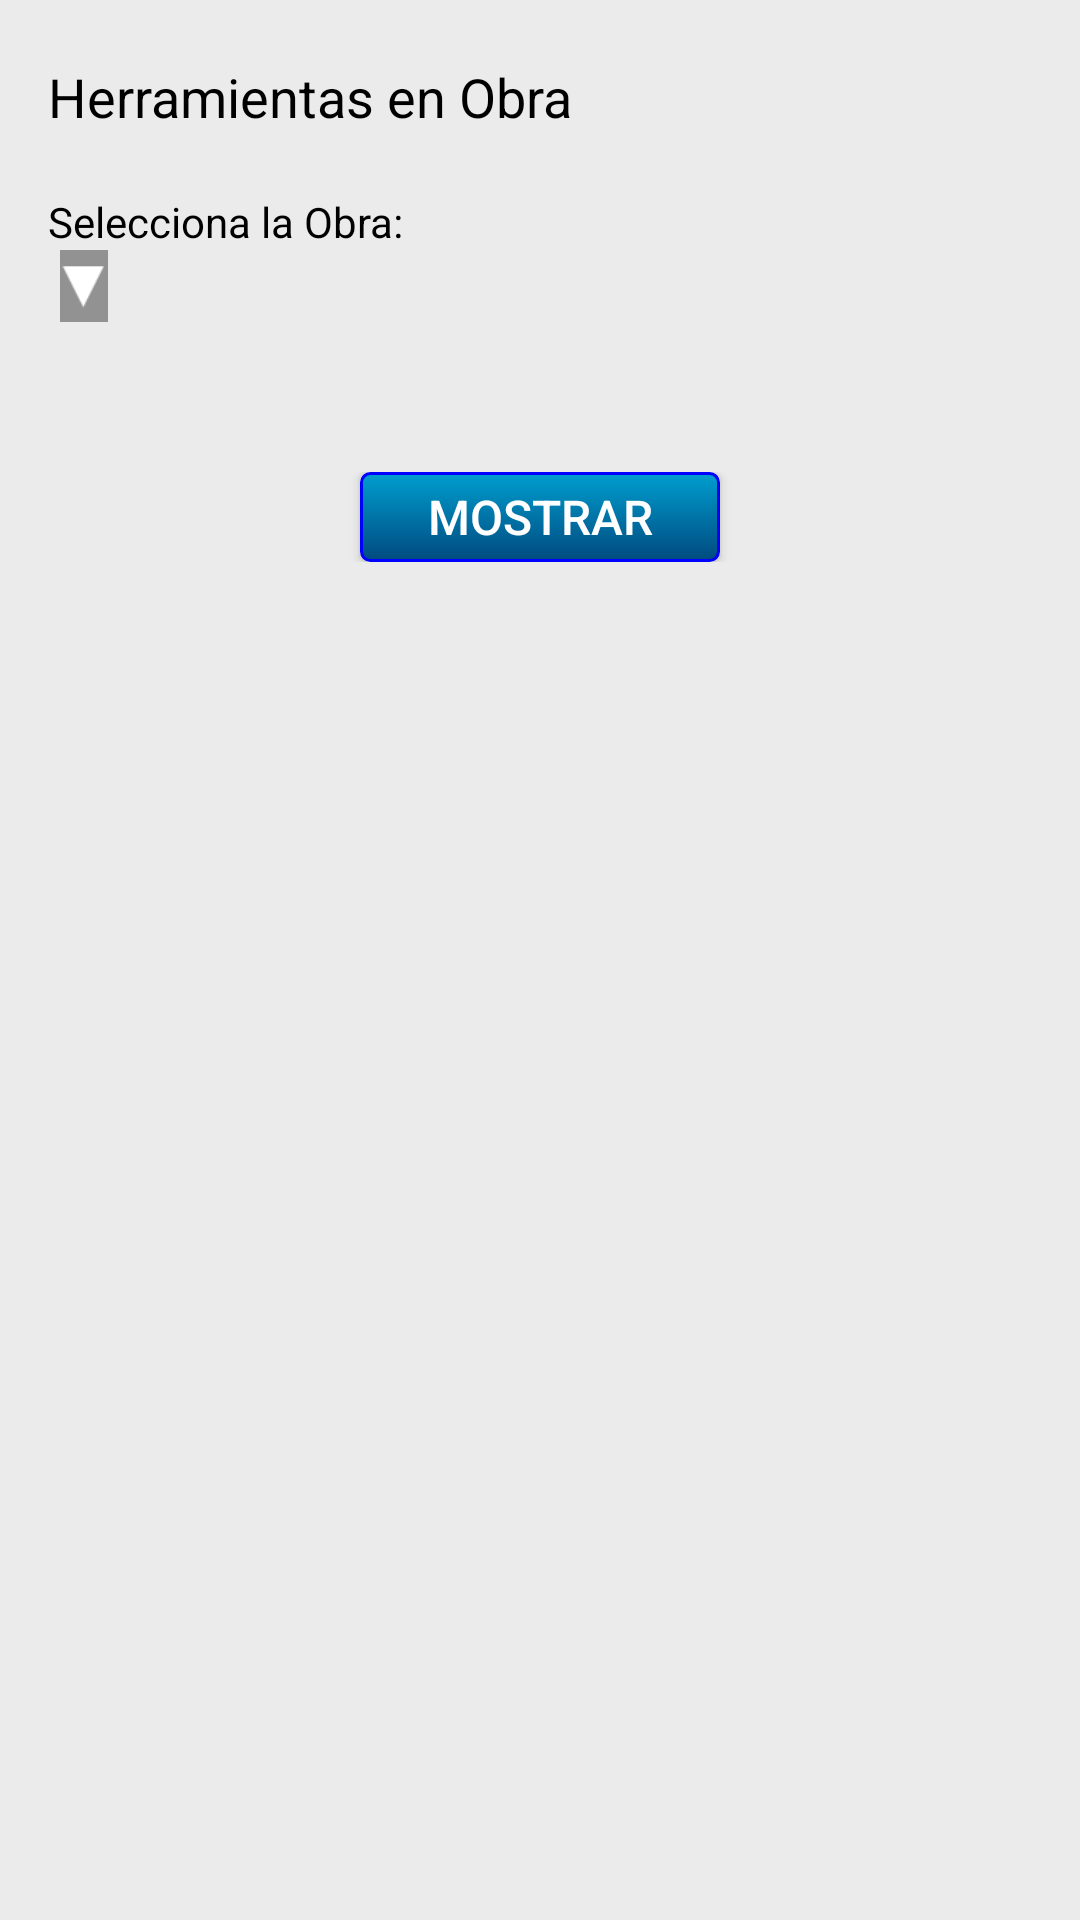

This screen was rendered from an Android layout file. Write that file and the resources it references.
<!-- AndroidManifest.xml: application theme AppTheme -->
<!-- res/layout/fragment_busquedaxobras.xml -->
<?xml version="1.0" encoding="utf-8"?>
<FrameLayout xmlns:android="http://schemas.android.com/apk/res/android"
    xmlns:tools="http://schemas.android.com/tools"
    android:layout_width="match_parent"
    android:layout_height="match_parent"
    tools:context=".fragments.ubicacion">

    
    <LinearLayout
        android:layout_width="match_parent"
        android:layout_height="match_parent"
        android:background="@color/grisArke1"
        android:orientation="vertical">

        <LinearLayout
            android:layout_width="match_parent"
            android:layout_height="20dp"></LinearLayout>


        <TextView
            style="@style/NormalBlackField"
            android:layout_width="wrap_content"
            android:layout_height="wrap_content"
            android:paddingLeft="16dp"
            android:text="Herramientas en Obra" />



        <LinearLayout
            android:layout_width="match_parent"
            android:layout_height="10dp"></LinearLayout>





        <LinearLayout
            android:layout_width="match_parent"
            android:layout_height="10dp"></LinearLayout>


        <LinearLayout
            android:layout_width="match_parent"
            android:layout_height="wrap_content"
            android:orientation="vertical"
            android:background="@drawable/custom_background1">


            <TextView
                style="@style/NormalBlackSmallField"
                android:id="@+id/labelTipo"
                android:layout_width="wrap_content"
                android:layout_height="wrap_content"
                android:paddingLeft="16dp"
                android:text="Selecciona la Obra:" />


            <LinearLayout
                android:layout_width="match_parent"
                android:layout_height="wrap_content"
                android:gravity="left"
                android:orientation="horizontal"
                android:paddingLeft="20dp"
                android:paddingRight="20dp"
                android:weightSum="1">

                <LinearLayout
                    android:layout_width="wrap_content"
                    android:layout_height="24dp"
                    android:background="@android:color/white">

                    <Spinner
                        android:id="@+id/obra_obras"
                        android:layout_width="wrap_content"
                        android:layout_height="match_parent"
                        android:layout_marginLeft="0dp"
                        android:background="@android:color/white">

                    </Spinner>

                </LinearLayout>


                <LinearLayout
                    android:layout_width="16dp"
                    android:layout_height="match_parent"
                    android:background="@color/grisArke2">


                    <ImageView
                        android:layout_width="wrap_content"
                        android:layout_height="match_parent"
                        android:clickable="true"
                        android:src="@drawable/spinner_dropdown" />


                </LinearLayout>

            </LinearLayout>

            <LinearLayout
                android:layout_width="match_parent"
                android:layout_height="5dp"></LinearLayout>

        </LinearLayout>

        <LinearLayout
            android:layout_width="match_parent"
            android:layout_height="40dp"></LinearLayout>






        <LinearLayout
            android:layout_width="match_parent"
            android:layout_height="wrap_content"
            android:gravity="center">

            <LinearLayout
                android:layout_width="match_parent"
                android:layout_height="wrap_content"
                android:weightSum="1"
                android:orientation="horizontal">


                <LinearLayout
                    android:layout_width="match_parent"
                    android:layout_height="40dp"
                    android:padding="5dp"
                    android:gravity="center">

                    <Button
                        android:background="@drawable/button2"
                        android:layout_width="120dp"
                        android:layout_height="wrap_content"
                        android:text="Mostrar"
                        android:id="@+id/btnObraMostrar"
                        android:textColor="@android:color/white"
                        android:textSize="16dp"/>



                </LinearLayout>




            </LinearLayout>


        </LinearLayout>





    </LinearLayout>

</FrameLayout>
<!-- resources referenced by this layout -->
<resources>
  <color name="grisArke1">#EBEBEB</color>
  <color name="grisArke2">#929292</color>
  <!-- drawable button2 (drawable) -->
  <?xml version="1.0" encoding="utf-8"?>
  <selector xmlns:android="http://schemas.android.com/apk/res/android" >
      <item android:state_pressed="true" >
          <shape android:shape="rectangle"  >
              <corners android:radius="3dip" />
              <stroke android:width="1dip" android:color="#0000FF" />
              <gradient android:angle="-90" android:startColor="@color/azulArke1" android:endColor="@color/azulArke2"  />
          </shape>
      </item>
      <item android:state_focused="true">
          <shape android:shape="rectangle"  >
              <corners android:radius="3dip" />
              <stroke android:width="1dip" android:color="#0020FF" />
              <solid android:color="#0000FF"/>
          </shape>
      </item>
      <item >
          <shape android:shape="rectangle"  >
              <corners android:radius="3dip" />
              <stroke android:width="1dip" android:color="#0000FF" />
              <gradient android:angle="-90" android:startColor="@color/azulArke1" android:endColor="@color/azulArke2" />
          </shape>
      </item>
  </selector>
  <!-- drawable spinner_dropdown: png bitmap (drawable, 401 bytes) -->
  <style name="NormalBlackField">
          <item name="android:textSize">18sp</item>
          <item name="android:textColor">@android:color/black</item>
      </style>
  <style name="NormalBlackSmallField">
          <item name="android:textSize">14sp</item>
          <item name="android:textColor">@android:color/black</item>
      </style>
  <style name="AppTheme" parent="Theme.AppCompat.Light.DarkActionBar">
          
          <item name="colorPrimary">@color/colorPrimary</item>
          <item name="colorPrimaryDark">@color/colorPrimaryDark</item>
          <item name="colorAccent">@color/colorAccent</item>
          <item name="windowActionBar">false</item>
          <item name="windowNoTitle">true</item>
          <item name="android:windowAnimationStyle">@null</item>
      </style>
  <color name="azulArke1">#009ECF</color>
  <color name="azulArke2">#004A7F</color>
  <color name="colorPrimary">#3F51B5</color>
  <color name="colorPrimaryDark">#303F9F</color>
  <color name="colorAccent">#FF4081</color>
</resources>
